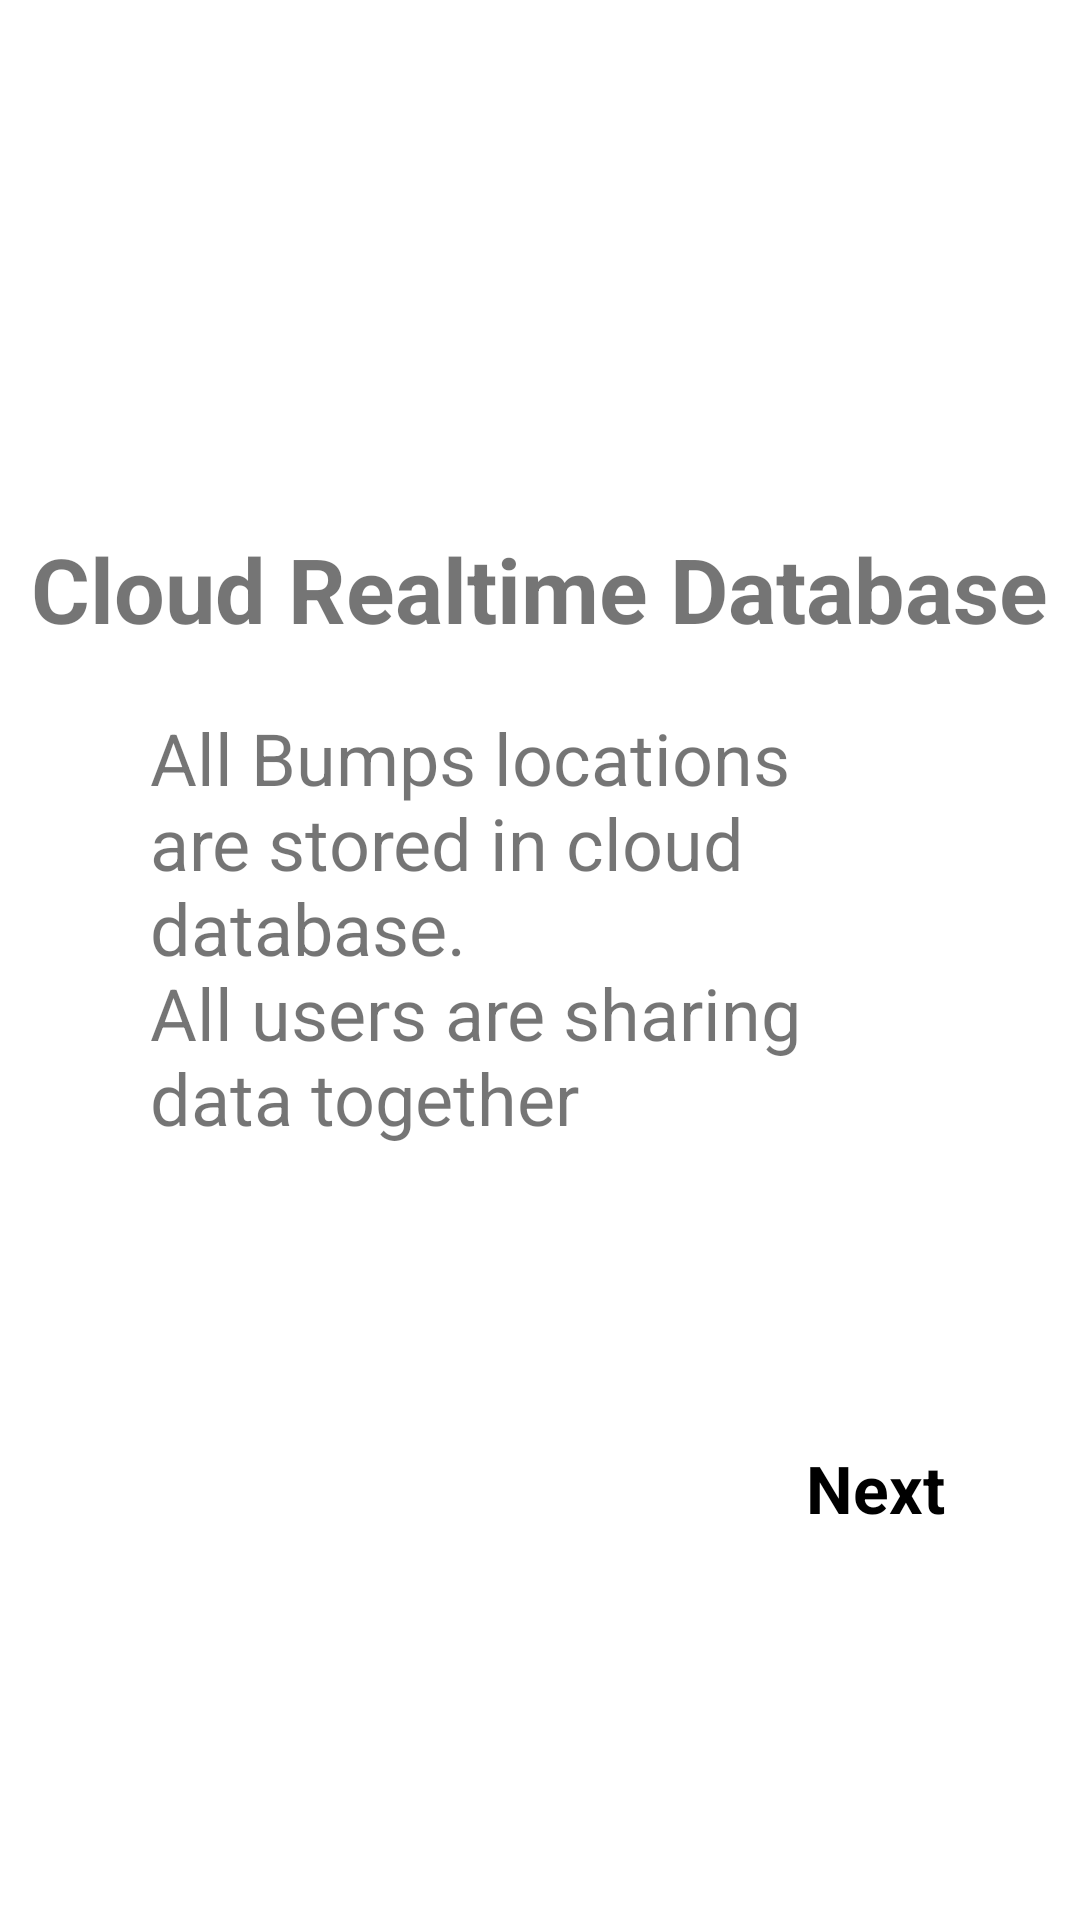

Android layout source for this screen:
<!-- AndroidManifest.xml: application theme Theme.MapsDemo -->
<!-- res/layout/fragment_second_screen.xml -->
<?xml version="1.0" encoding="utf-8"?>
<LinearLayout xmlns:android="http://schemas.android.com/apk/res/android"
    xmlns:app="http://schemas.android.com/apk/res-auto"
    xmlns:tools="http://schemas.android.com/tools"
    android:layout_width="match_parent"
    android:layout_height="match_parent"
    tools:context=".onboarding.SecondScreen"
    android:orientation="vertical">


    <ImageView
        android:id="@+id/imageView"
        android:layout_width="300dp"
        android:layout_height="150dp"
        android:layout_marginTop="16dp"
        android:layout_gravity="center_horizontal"
        android:src="@drawable/database"
        app:layout_constraintEnd_toEndOf="parent"
        app:layout_constraintStart_toStartOf="parent"
        app:layout_constraintTop_toTopOf="parent" />
    <TextView
        android:id="@+id/title"
        android:layout_width="wrap_content"
        android:layout_height="wrap_content"
        android:layout_marginStart="10dp"
        android:layout_marginTop="10dp"
        android:layout_marginEnd="10dp"
        android:text="@string/second_screen_title"
        android:textSize="30sp"
        android:textStyle="bold"
        android:layout_gravity="center_horizontal"/>

    <ScrollView
        android:id="@+id/scrollView"
        android:layout_width="match_parent"
        android:layout_height="260dp"
        app:layout_constraintEnd_toEndOf="parent"
        app:layout_constraintStart_toStartOf="parent"
        app:layout_constraintTop_toBottomOf="@+id/imageView">
        <LinearLayout
            android:layout_width="match_parent"
            android:layout_height="match_parent"
            android:orientation="vertical">

            <TextView
                android:id="@+id/description"
                android:layout_width="wrap_content"
                android:layout_height="wrap_content"
                android:layout_marginStart="50dp"
                android:layout_marginTop="20dp"
                android:layout_marginEnd="50dp"
                android:text="@string/second_screen" />
        </LinearLayout>
    </ScrollView>

    <TextView
        android:id="@+id/next"
        android:layout_width="wrap_content"
        android:layout_height="wrap_content"
        android:layout_marginEnd="40dp"
        android:layout_marginBottom="10dp"
        android:text="Next"
        android:padding="5dp"
        android:textSize="22sp"
        android:textStyle="bold"
        app:layout_constraintBottom_toBottomOf="parent"
        app:layout_constraintEnd_toEndOf="parent"
        app:layout_constraintStart_toStartOf="parent"
        app:layout_constraintTop_toBottomOf="@id/scrollView"
        app:layout_constraintHorizontal_bias="0.975"
        app:layout_constraintVertical_bias="0.812"
        android:layout_gravity="right"
        android:textColor="@color/black"/>

</LinearLayout>
<!-- resources referenced by this layout -->
<resources>
  <color name="black">#000000</color>
  <string name="second_screen">All Bumps locations are stored in cloud database.\nAll users are sharing data together</string>
  <string name="second_screen_title">Cloud Realtime Database</string>
  <style name="Theme.MapsDemo" parent="Theme.MaterialComponents.Light.DarkActionBar">
          
          <item name="colorPrimary">#5D1049</item>
          <item name="colorPrimaryVariant">#4E0D3A</item>
          <item name="colorOnPrimary">#FFFFFF</item>
          
          <item name="colorSecondary">#D687B5</item>
          <item name="colorSecondaryVariant">#CB5899</item>
          <item name="colorOnSecondary">@color/black</item>
          
          <item name="android:statusBarColor" tools:targetApi="l">?attr/colorPrimary</item>
          
          <item name="fontFamily">@font/aladin</item>
          <item name="backgroundColor">@color/white</item>
          <item name="android:textSize">24sp</item>
          <item name="colorOnBackground">#000000</item>
      </style>
  <color name="white">#FFFFFFFF</color>
</resources>
